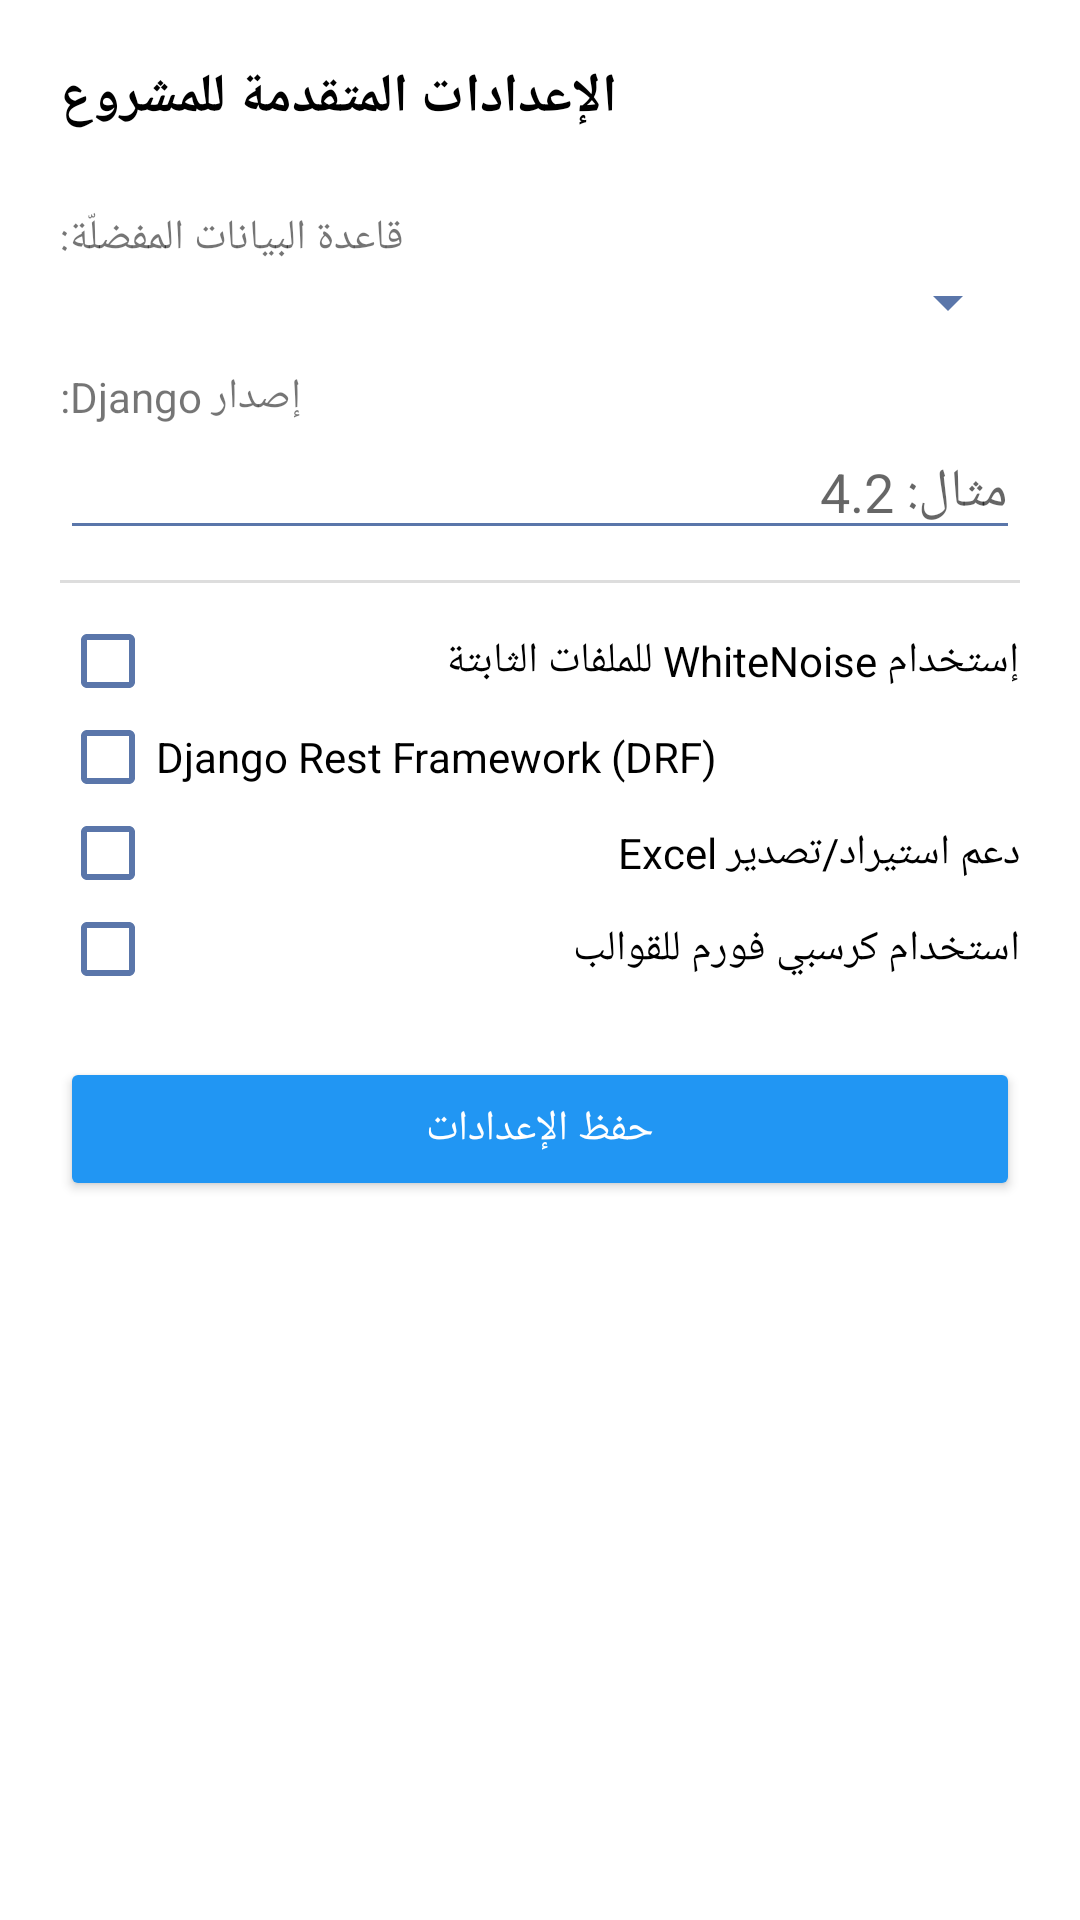

This screen was rendered from an Android layout file. Write that file and the resources it references.
<!-- AndroidManifest.xml: application theme AppTheme -->
<!-- res/layout/dialog_advanced_settings.xml -->
<?xml version="1.0" encoding="utf-8"?>
<LinearLayout 
    xmlns:android="http://schemas.android.com/apk/res/android"
    android:layout_width="match_parent"
    android:layout_height="wrap_content"
    android:orientation="vertical"
    android:padding="20dp"
    android:background="#FFFFFF">

    <TextView
        android:layout_width="wrap_content"
        android:layout_height="wrap_content"
        android:text="الإعدادات المتقدمة للمشروع"
        android:textSize="18sp"
        android:textColor="#000000"
        android:textStyle="bold"
        android:layout_marginBottom="15dp" />

    <TextView
        android:layout_width="wrap_content"
        android:layout_height="wrap_content"
        android:text="قاعدة البيانات المفضلّة:"
        android:layout_marginTop="10dp"/>

    <Spinner
        android:id="@+id/db_spinner"
        android:layout_width="match_parent"
        android:layout_height="wrap_content"
        android:padding="10dp" />
        
        
        <LinearLayout
    android:id="@+id/db_credentials_container"
    android:layout_width="match_parent"
    android:layout_height="wrap_content"
    android:orientation="vertical"
    android:visibility="gone"
    android:layout_marginTop="10dp"
    android:padding="5dp"
    android:background="#F5F5F5">

    <EditText
        android:id="@+id/db_name_input"
        android:layout_width="match_parent"
        android:layout_height="wrap_content"
        android:hint="اسم قاعدة البيانات (DB Name)"
        android:textSize="14sp" />

    <EditText
        android:id="@+id/db_user_input"
        android:layout_width="match_parent"
        android:layout_height="wrap_content"
        android:hint="اسم المستخدم (User)"
        android:textSize="14sp" />

    <EditText
        android:id="@+id/db_password_input"
        android:layout_width="match_parent"
        android:layout_height="wrap_content"
        android:hint="كلمة المرور (Password)"
        android:inputType="textPassword"
        android:textSize="14sp" />

    <EditText
        android:id="@+id/db_host_input"
        android:layout_width="match_parent"
        android:layout_height="wrap_content"
        android:hint="المستضيف (Host) مثل localhost"
        android:textSize="14sp" />

    <EditText
        android:id="@+id/db_port_input"
        android:layout_width="match_parent"
        android:layout_height="wrap_content"
        android:hint="المنفذ (Port) مثل 5432"
        android:inputType="number"
        android:textSize="14sp" />
</LinearLayout>


    <TextView
        android:layout_width="wrap_content"
        android:layout_height="wrap_content"
        android:text="إصدار Django:"
        android:layout_marginTop="10dp"/>

    <EditText
        android:id="@+id/version_input"
        android:layout_width="match_parent"
        android:layout_height="wrap_content"
        android:hint="مثال: 4.2"
        android:inputType="numberDecimal" />

    <View
        android:layout_width="match_parent"
        android:layout_height="1dp"
        android:background="#DDDDDD"
        android:layout_marginTop="10dp"
        android:layout_marginBottom="10dp" />

    <CheckBox
        android:id="@+id/whitenoise_checkbox"
        android:layout_width="match_parent"
        android:layout_height="wrap_content"
        android:text="إستخدام WhiteNoise للملفات الثابتة" />

    <CheckBox
        android:id="@+id/drf_checkbox"
        android:layout_width="match_parent"
        android:layout_height="wrap_content"
        android:text="Django Rest Framework (DRF)" />

    <CheckBox
        android:id="@+id/excel_checkbox"
        android:layout_width="match_parent"
        android:layout_height="wrap_content"
        android:text="دعم استيراد/تصدير Excel" />
    <CheckBox
        android:id="@+id/crispy"
        android:layout_width="match_parent"
        android:layout_height="wrap_content"
        android:text="استخدام كرسبي فورم للقوالب" />      

    <Button
        android:id="@+id/apply_advanced_settings"
        android:layout_width="match_parent"
        android:layout_height="wrap_content"
        android:text="حفظ الإعدادات"
        android:layout_marginTop="20dp"
        android:backgroundTint="#2196F3"
        android:textColor="#FFFFFF" />

</LinearLayout>
<!-- resources referenced by this layout -->
<resources>
  <style name="AppTheme" parent="Theme.MaterialComponents.Light.NoActionBar.Bridge">
          <item name="colorOnPrimary">@android:color/white</item>
          <item name="colorPrimary">@color/colorPrimary</item>
          <item name="colorPrimaryDark">@color/colorPrimaryDark</item>
          <item name="colorAccent">@color/colorAccent</item>
          <item name="colorControlHighlight">@color/colorControlHighlight</item>
          <item name="colorControlNormal">@color/colorControlNormal</item>
      </style>
  <color name="colorPrimary">#5A76AA</color>
  <color name="colorPrimaryDark">#5A76AA</color>
  <color name="colorAccent">#5A76AA</color>
  <color name="colorControlHighlight">#D7E3FF</color>
  <color name="colorControlNormal">#5A76AA</color>
</resources>
